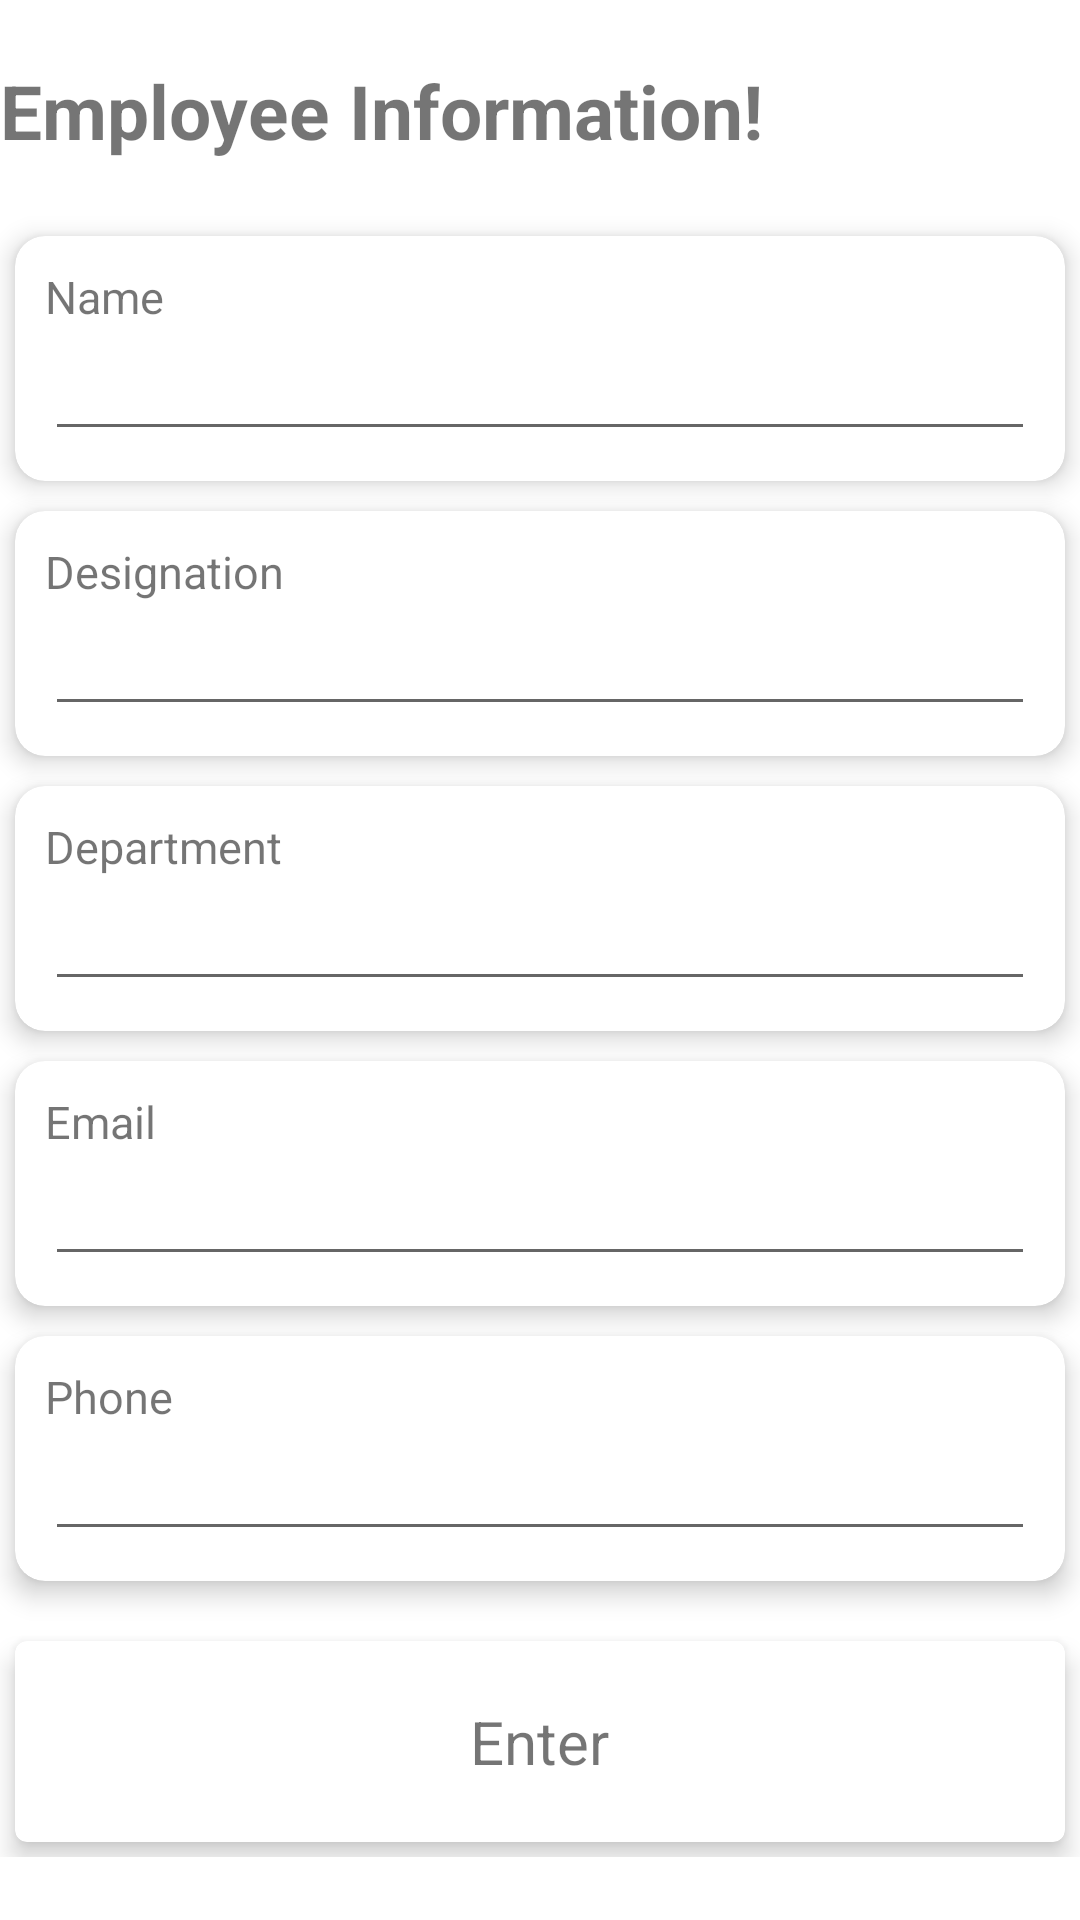

Layout XML and referenced resources for this Android screen:
<!-- AndroidManifest.xml: application theme Theme.DatabaseClass -->
<!-- res/layout/activity_main.xml -->
<?xml version="1.0" encoding="utf-8"?>
<ScrollView xmlns:android="http://schemas.android.com/apk/res/android"
    xmlns:app="http://schemas.android.com/apk/res-auto"
    xmlns:tools="http://schemas.android.com/tools"
    android:layout_width="match_parent"
    android:layout_height="match_parent"
    android:gravity="center"
    android:layout_margin="20dp"

    tools:context=".MainActivity">

    <LinearLayout
        android:layout_width="match_parent"
        android:layout_height="wrap_content"
        android:orientation="vertical"
        >


    <TextView
        android:layout_marginVertical="20dp"
        android:layout_width="wrap_content"
        android:layout_height="wrap_content"
        android:text="Employee Information!"
        android:textStyle="bold"
        android:textSize="25dp"
        />

    <com.google.android.material.card.MaterialCardView
        android:layout_width="match_parent"
        android:layout_height="wrap_content"
        app:cardCornerRadius="10dp"
        app:cardElevation="5dp"
        android:layout_margin="5dp"
        >
        <LinearLayout
            android:layout_width="match_parent"
            android:layout_height="wrap_content"
            android:orientation="vertical"
            android:padding="10dp"
            >
            <TextView
                android:layout_width="wrap_content"
                android:layout_height="wrap_content"
                android:text="Name"
                android:textStyle="normal"
                android:textSize="15sp"
                />
            <EditText
                android:id="@+id/empName"
                android:layout_width="match_parent"
                android:layout_height="wrap_content"
                android:inputType="textPersonName"
                android:hint=""/>

        </LinearLayout>

    </com.google.android.material.card.MaterialCardView>

    <com.google.android.material.card.MaterialCardView
        android:layout_width="match_parent"
        android:layout_height="wrap_content"
        app:cardCornerRadius="10dp"
        app:cardElevation="5dp"
        android:layout_margin="5dp"
        >
        <LinearLayout
            android:layout_width="match_parent"
            android:layout_height="wrap_content"
            android:orientation="vertical"
            android:padding="10dp"
            >
            <TextView
                android:layout_width="wrap_content"
                android:layout_height="wrap_content"
                android:text="Designation"
                android:textStyle="normal"
                android:textSize="15sp"
                />
            <EditText
                android:id="@+id/empDesig"
                android:layout_width="match_parent"
                android:layout_height="wrap_content"
                android:inputType="textPersonName"
                android:hint=""/>

        </LinearLayout>

    </com.google.android.material.card.MaterialCardView>

    <com.google.android.material.card.MaterialCardView
        android:layout_width="match_parent"
        android:layout_height="wrap_content"
        app:cardCornerRadius="10dp"
        app:cardElevation="5dp"
        android:layout_margin="5dp"
        >
        <LinearLayout
            android:layout_width="match_parent"
            android:layout_height="wrap_content"
            android:orientation="vertical"
            android:padding="10dp"
            >
            <TextView
                android:layout_width="wrap_content"
                android:layout_height="wrap_content"
                android:text="Department"
                android:textStyle="normal"
                android:textSize="15sp"
                />
            <EditText
                android:id="@+id/empDep"
                android:layout_width="match_parent"
                android:layout_height="wrap_content"
                android:inputType="textPersonName"
                android:hint=""/>

        </LinearLayout>

    </com.google.android.material.card.MaterialCardView>
        <com.google.android.material.card.MaterialCardView
            android:layout_width="match_parent"
            android:layout_height="wrap_content"
            app:cardCornerRadius="10dp"
            app:cardElevation="5dp"
            android:layout_margin="5dp"
            >
            <LinearLayout
                android:layout_width="match_parent"
                android:layout_height="wrap_content"
                android:orientation="vertical"
                android:padding="10dp"
                >
                <TextView
                    android:layout_width="wrap_content"
                    android:layout_height="wrap_content"
                    android:text="Email"
                    android:textStyle="normal"
                    android:textSize="15sp"
                    />
                <EditText
                    android:id="@+id/empEmail"
                    android:layout_width="match_parent"
                    android:layout_height="wrap_content"
                    android:inputType="textPersonName"
                    android:hint=""/>

            </LinearLayout>

        </com.google.android.material.card.MaterialCardView>

        <com.google.android.material.card.MaterialCardView
            android:layout_width="match_parent"
            android:layout_height="wrap_content"
            app:cardCornerRadius="10dp"
            app:cardElevation="5dp"
            android:layout_margin="5dp"
            >
            <LinearLayout
                android:layout_width="match_parent"
                android:layout_height="wrap_content"
                android:orientation="vertical"
                android:padding="10dp"
                >
                <TextView
                    android:layout_width="wrap_content"
                    android:layout_height="wrap_content"
                    android:text="Phone"
                    android:textStyle="normal"
                    android:textSize="15sp"
                    />
                <EditText
                    android:id="@+id/empPhone"
                    android:layout_width="match_parent"
                    android:layout_height="wrap_content"
                    android:inputType="textPersonName"
                    android:hint=""/>

            </LinearLayout>

        </com.google.android.material.card.MaterialCardView>

    <Space
        android:layout_width="match_parent"
        android:layout_height="10dp"
        />
    <com.google.android.material.card.MaterialCardView
        android:id="@+id/enterButton"
        android:layout_width="match_parent"
        android:layout_height="wrap_content"
        android:layout_margin="5dp"
        app:cardElevation="5dp"
        android:clickable="true"
        android:focusable="true"
        android:foreground="?android:attr/selectableItemBackground"


        >

        <TextView
            android:id="@+id/tvEnterUpdate"
            android:layout_width="wrap_content"
            android:layout_height="wrap_content"
            android:layout_gravity="center"
            android:textSize="20dp"
            android:text="Enter"
            android:padding="20dp"
            />


    </com.google.android.material.card.MaterialCardView>
        <com.google.android.material.card.MaterialCardView
            android:visibility="gone"
            android:id="@+id/cardViewUpdateButton"
            android:layout_width="match_parent"
            android:layout_height="wrap_content"
            android:layout_margin="5dp"
            app:cardElevation="5dp"
            android:clickable="true"
            android:focusable="true"
            android:foreground="?android:attr/selectableItemBackground"


            >

            <TextView

                android:layout_width="wrap_content"
                android:layout_height="wrap_content"
                android:layout_gravity="center"
                android:textSize="20dp"
                android:text="Update Info"
                android:padding="20dp"
                />


        </com.google.android.material.card.MaterialCardView>



    </LinearLayout>

</ScrollView>
<!-- resources referenced by this layout -->
<resources>
  <style name="Theme.DatabaseClass" parent="Theme.MaterialComponents.DayNight.DarkActionBar">
          
          <item name="colorPrimary">@color/purple_500</item>
          <item name="colorPrimaryVariant">@color/purple_700</item>
          <item name="colorOnPrimary">@color/white</item>
          
          <item name="colorSecondary">@color/teal_200</item>
          <item name="colorSecondaryVariant">@color/teal_700</item>
          <item name="colorOnSecondary">@color/black</item>
          
          <item name="android:statusBarColor">?attr/colorPrimaryVariant</item>
          
      </style>
  <color name="purple_500">#F44336</color>
  <color name="purple_700">#FF5722</color>
  <color name="white">#FFFFFFFF</color>
  <color name="teal_200">#FF03DAC5</color>
  <color name="teal_700">#FF018786</color>
  <color name="black">#FF000000</color>
</resources>
